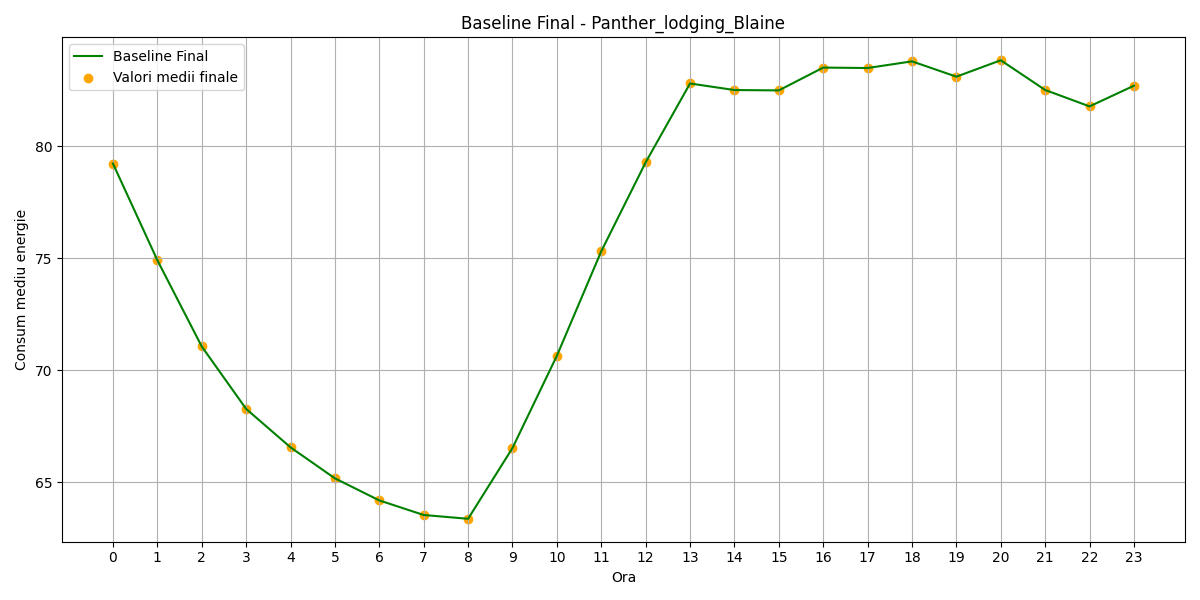

The file beside this chart, header and first rows:
hour, B(t)_final
0, 79.23
1, 74.92
2, 71.07
3, 68.28
4, 66.57
5, 65.18
6, 64.2
7, 63.55
8, 63.38
9, 66.53
10, 70.65
11, 75.31
12, 79.28
13, 82.8
14, 82.51
15, 82.5
16, 83.51
17, 83.49
18, 83.79
19, 83.11
20, 83.84
21, 82.51
22, 81.78
23, 82.71
